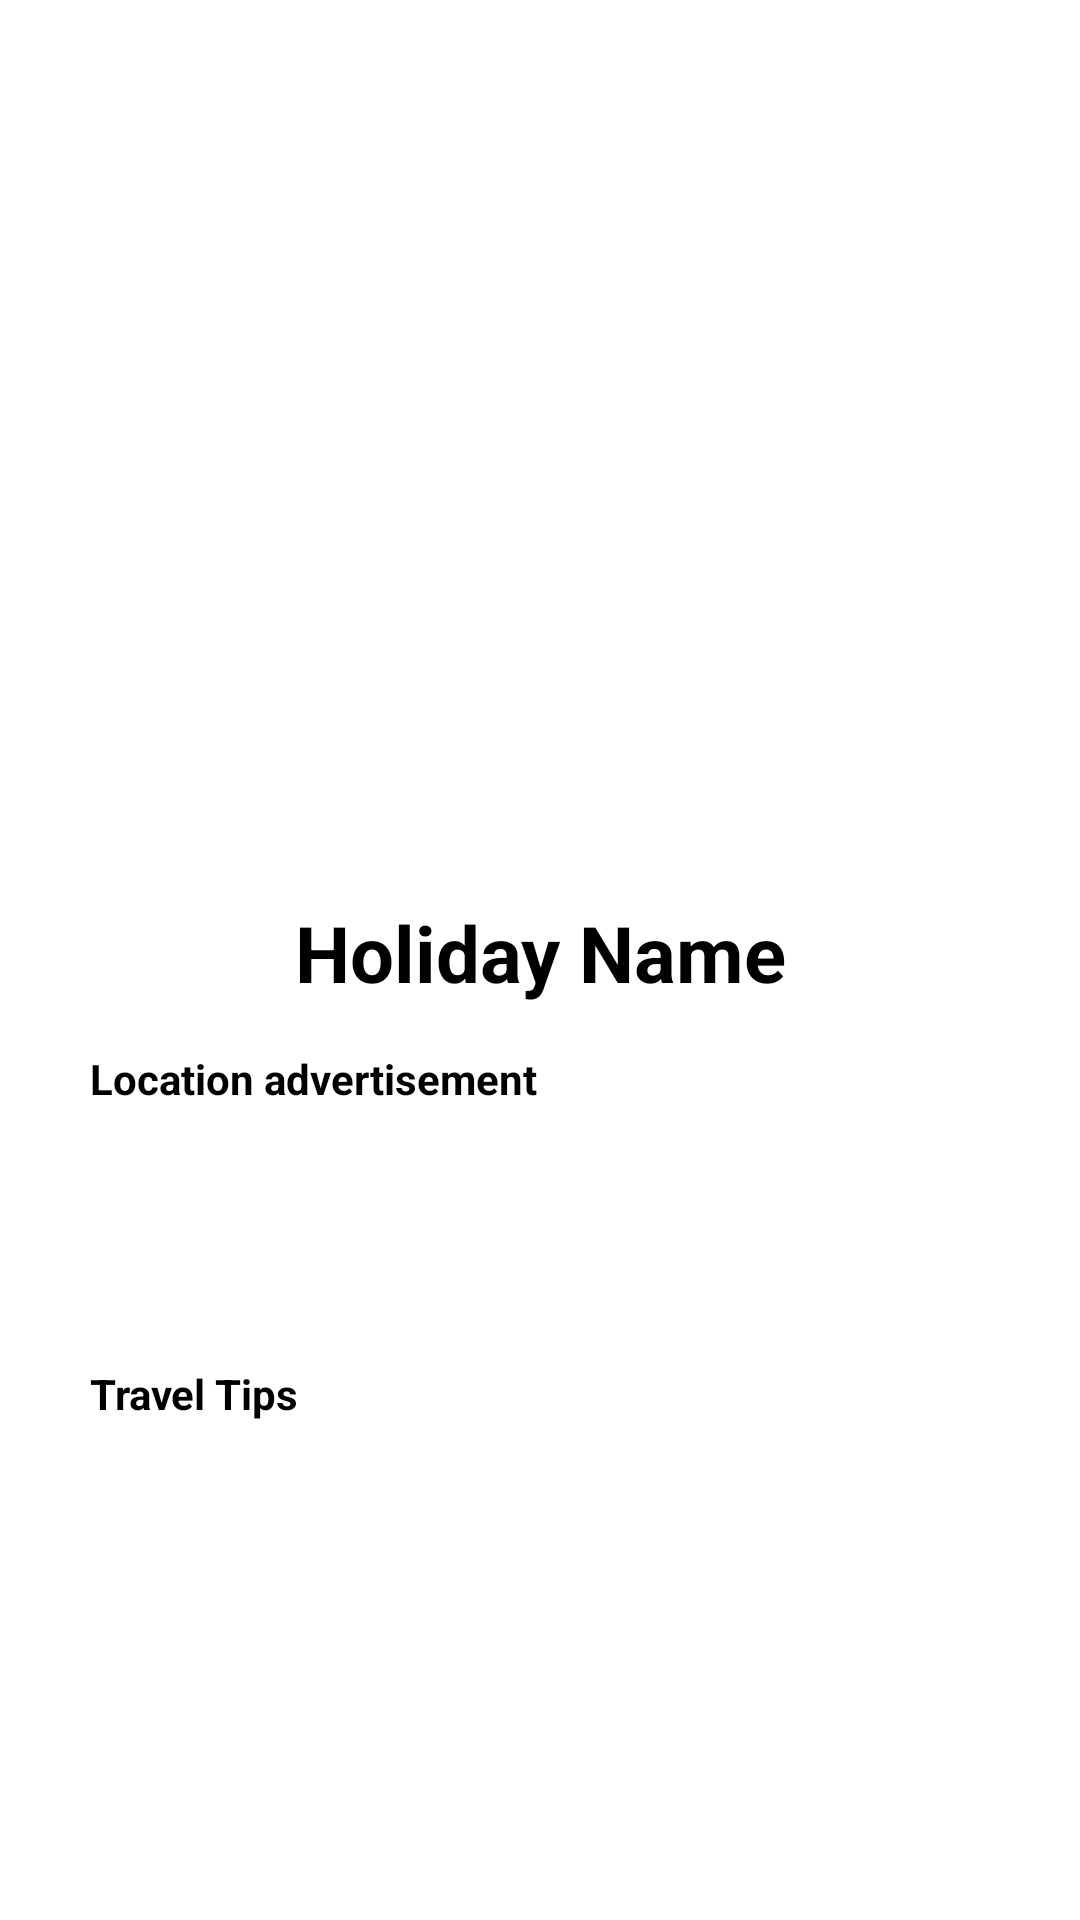

Android layout source for this screen:
<!-- AndroidManifest.xml: application theme Theme.Tourismapp -->
<!-- res/layout/fragment_location.xml -->
<?xml version="1.0" encoding="utf-8"?>

<FrameLayout xmlns:android="http://schemas.android.com/apk/res/android"
    xmlns:app="http://schemas.android.com/apk/res-auto"
    xmlns:tools="http://schemas.android.com/tools"
    android:layout_width="match_parent"
    android:layout_height="match_parent"
    android:background="#FFFFFF"
    android:clickable="true"
    android:focusable="true"
    android:outlineAmbientShadowColor="#00FFFFFF"
    tools:context=".LocationFragment"
    tools:targetApi="p">


    <ImageView
        android:id="@+id/fragmentimage"
        android:layout_width="match_parent"
        android:layout_height="295dp"
        android:contentDescription="@string/holidayimage"
        android:src="@drawable/japan"
        />

    <TextView
        android:id="@+id/fragmentlocationname"
        android:layout_width="match_parent"
        android:layout_height="wrap_content"
        android:layout_marginTop="300dp"
        android:gravity="center"
        android:text="@string/holiday_name"
        android:textColor="@color/black"
        android:textSize="26sp"
        android:textStyle="bold"
        />

    <TextView
        android:id="@+id/fragmentdescription"
        android:layout_width="match_parent"
        android:layout_height="wrap_content"
        android:layout_marginStart="30dp"
        android:layout_marginTop="350dp"
        android:layout_marginEnd="30dp"
        android:text="@string/location_advertisement"
        android:textColor="@color/black"
        android:textStyle="bold"
        />

    <TextView
        android:id="@+id/fragmenttraveltips"
        android:layout_width="match_parent"
        android:layout_height="100dp"
        android:layout_marginStart="30dp"
        android:layout_marginTop="455dp"
        android:layout_marginEnd="30dp"
        android:text="@string/travel_tips"
        android:textColor="@color/black"
        android:textStyle="bold"
        />

</FrameLayout>
<!-- resources referenced by this layout -->
<resources>
  <string name="holiday_name">Holiday Name</string>
  <string name="holidayimage">holidayimage</string>
  <string name="location_advertisement">Location advertisement</string>
  <string name="travel_tips">Travel Tips</string>
  <style name="Theme.Tourismapp" parent="Theme.MaterialComponents.DayNight.DarkActionBar">
          
          <item name="colorPrimary">@color/purple_500</item>
          <item name="colorPrimaryVariant">@color/purple_700</item>
          <item name="colorOnPrimary">@color/white</item>
          
          <item name="colorSecondary">@color/teal_200</item>
          <item name="colorSecondaryVariant">@color/teal_700</item>
          <item name="colorOnSecondary">@color/black</item>
          
          <item name="android:statusBarColor" tools:targetApi="l">?attr/colorPrimaryVariant</item>
          
      </style>
  <!-- not gathered from this repository: default colours our renderer supplied (Android Studio template values) -->
  <color name="purple_500">#FF6200EE</color>
  <color name="purple_700">#FF3700B3</color>
  <color name="teal_200">#FF03DAC5</color>
  <color name="teal_700">#FF018786</color>
  <color name="black">#FF000000</color>
  <color name="white">#FFFFFFFF</color>
</resources>
